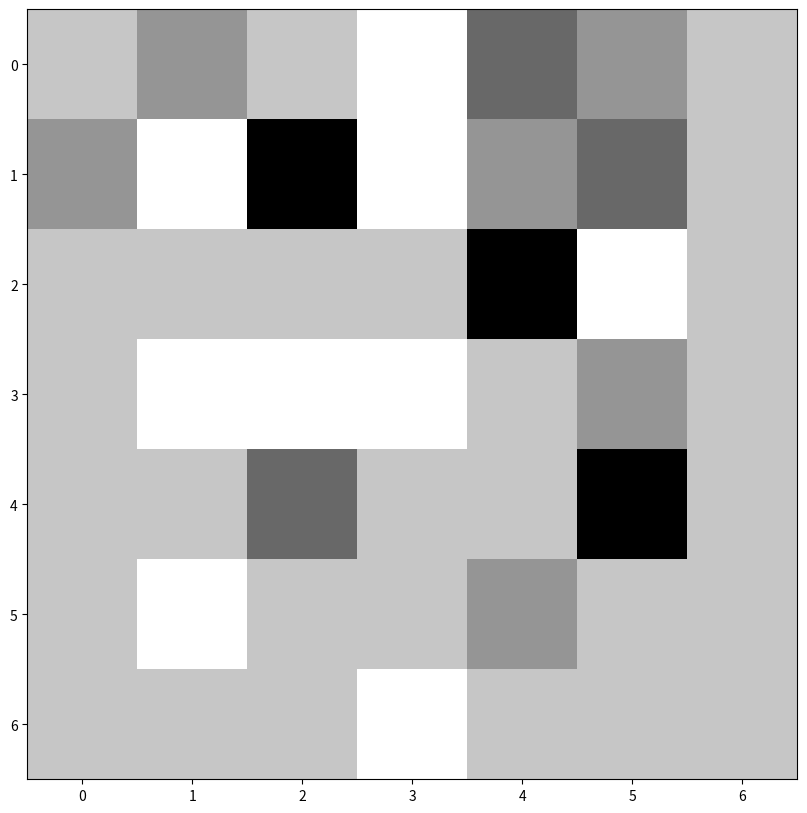

Reproduce this figure in Python.
import matplotlib.pyplot as plt
import numpy as np
import heapq
import math


class PathFinder:
    def __init__(self, grid):
        self.grid = grid
        self.rows = len(grid)
        self.cols = len(grid[0])

    def heuristic(self, node, goal, method='manhattan'):

        # default
        x1, y1 = node
        x2, y2 = goal

        if method == 'manhattan':
            return abs(x2 - x1) + abs(y2 - y1)
        ### your code here ###
        else:
            return 0

    def aStarGraphSearch(self, start, goal, heuristic_method):
        ### your code here ###
        pass

    def visualize_path(self, path):
        grid = np.array(self.grid)

        plt.figure(figsize=(10, 10))
        plt.imshow(grid, cmap="Greys", origin="upper")

        if path is not None:
            path_x = []
            path_y = []

            for point in path:
                path_x.append(point[0])
                path_y.append(point[1])

            plt.plot(path_x, path_y, marker='o', color='red', linewidth=2, markersize=6, label='Path')

            plt.text(path[0][0], path[0][1], 'Start', color='green', fontsize=12, ha='center', va='center')
            plt.text(path[-1][0], path[-1][1], 'Goal', color='blue', fontsize=12, ha='center', va='center')

            plt.legend()
            plt.xticks(np.arange(grid.shape[1]))
            plt.yticks(np.arange(grid.shape[0]))
            plt.grid(True)
            plt.title("Path Visualization")

            plt.show()
grid = [
    [1, 2, 1, -1, 3, 2, 1],
    [2, -1, 5, -1, 2, 3, 1],
    [1, 1, 1, 1, 5, -1, 1],
    [1, -1, -1, -1, 1, 2, 1],
    [1, 1, 3, 1, 1, 5, 1],
    [1, -1, 1, 1, 2, 1, 1],
    [1, 1, 1, -1, 1, 1, 1]
]

# build class
pathfinder = PathFinder(grid)

# start and goal
start=(0, 0)
goal=(6, 6)

# default heuristics
heuristic = "euclidean"

# find path
graph_path = pathfinder.aStarGraphSearch(start,goal, heuristic)
print(graph_path)

# visualization
pathfinder.visualize_path(graph_path)
